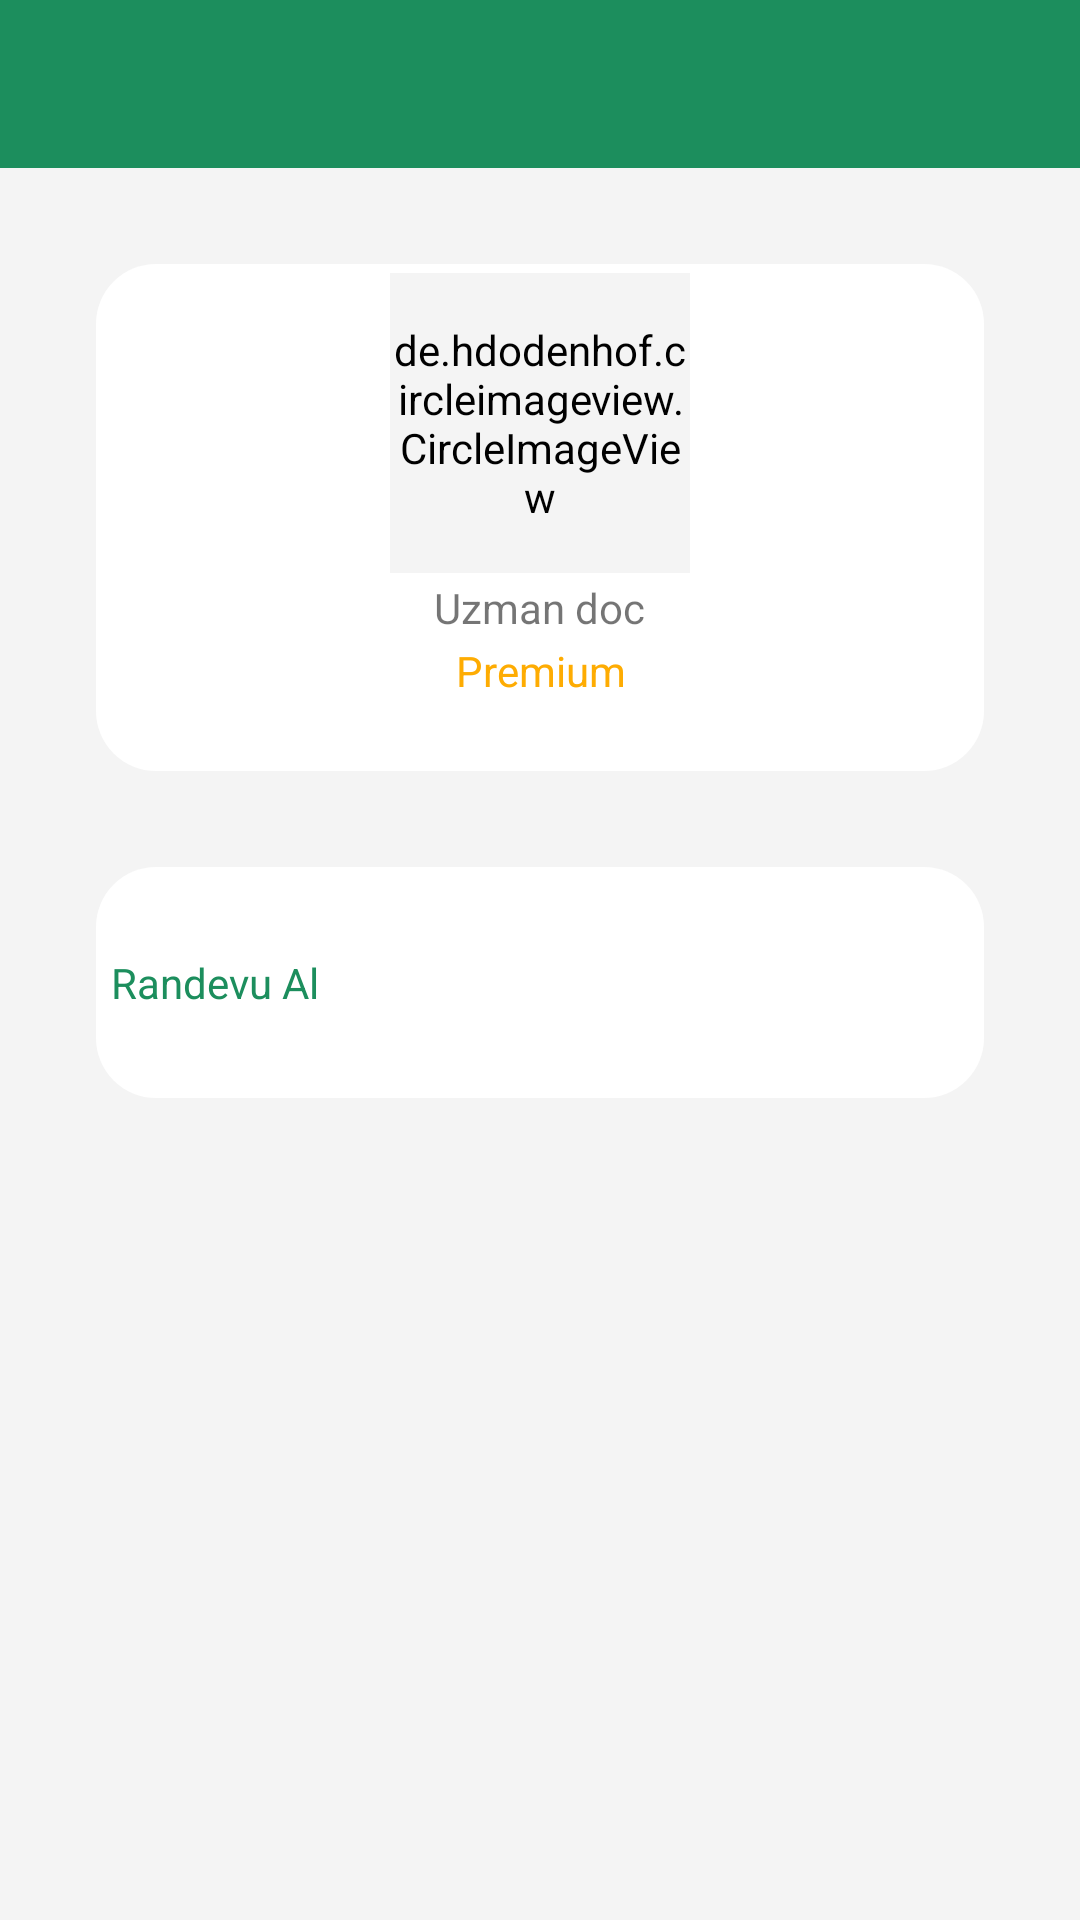

Android layout source for this screen:
<!-- AndroidManifest.xml: application theme Theme.CaseForZZ -->
<!-- res/layout/activity_list.xml -->
<?xml version="1.0" encoding="utf-8"?>
<androidx.constraintlayout.widget.ConstraintLayout xmlns:android="http://schemas.android.com/apk/res/android"
    xmlns:app="http://schemas.android.com/apk/res-auto"
    xmlns:tools="http://schemas.android.com/tools"
    android:layout_width="match_parent"
    android:layout_height="match_parent"
    android:background="#F4F4F4"
    >
    <androidx.appcompat.widget.Toolbar
        android:id="@+id/toolbar"
        android:layout_width="match_parent"
        android:layout_height="wrap_content"
        android:background="#1C8E5D"
        android:minHeight="?attr/actionBarSize"
        android:theme="?attr/actionBarTheme"
        app:layout_constraintEnd_toEndOf="parent"
        app:layout_constraintStart_toStartOf="parent"
        app:layout_constraintTop_toTopOf="parent" />


    <LinearLayout
        android:id="@+id/linearLayout2"
        android:layout_width="match_parent"
        android:layout_height="wrap_content"
        android:layout_marginStart="32dp"
        android:layout_marginTop="32dp"
        android:layout_marginEnd="32dp"
        android:background="@drawable/layoutshape"
        android:orientation="vertical"
        app:layout_constraintEnd_toEndOf="parent"
        app:layout_constraintStart_toStartOf="parent"
        app:layout_constraintTop_toBottomOf="@+id/toolbar">

        <de.hdodenhof.circleimageview.CircleImageView
            android:id="@+id/listImageView"
            android:layout_width="100dp"
            android:layout_height="100dp"
            android:layout_gravity="center"
            android:layout_marginTop="3dp"
            android:background="#FFFFFF"

            ></de.hdodenhof.circleimageview.CircleImageView>

        <TextView
            android:id="@+id/textViewName"
            android:layout_width="wrap_content"
            android:layout_height="wrap_content"
            android:layout_gravity="center"
            android:layout_marginTop="2dp"
            android:background="#FFFFFF"
            android:foregroundGravity="center"
            android:gravity="center"
            android:text="Uzman doc" />

        <TextView
            android:id="@+id/textViewPremium"
            android:layout_width="match_parent"
            android:layout_height="wrap_content"
            android:layout_gravity="center"
            android:layout_marginTop="2dp"
            android:layout_marginBottom="24dp"
            android:background="#FFFFFF"
            android:foregroundGravity="center"
            android:gravity="center"
            android:text="Premium"
            android:textColor="#FEAC02" />


        />


    </LinearLayout>

    <LinearLayout
        android:layout_width="match_parent"
        android:layout_marginStart="32dp"
        android:layout_marginTop="32dp"
        android:layout_marginEnd="32dp"
        android:background="@drawable/layoutshape"
        android:orientation="horizontal"
        android:padding="5dp"
        app:layout_constraintEnd_toEndOf="parent"
        app:layout_constraintStart_toStartOf="parent"
        app:layout_constraintTop_toBottomOf="@+id/linearLayout2" android:layout_height="wrap_content">

        <TextView
            android:id="@+id/textViewRandevuAl"
            android:layout_width="wrap_content"
            android:layout_height="wrap_content"
            android:layout_gravity="center|left"
            android:layout_marginTop="24dp"
            android:layout_marginBottom="24dp"
            android:text="Randevu Al"
            android:background="#FFFFFF"
            android:textColor="#1C8E5D" />

        <ImageView
            android:id="@+id/imageView2"
            android:layout_width="0dp"
            android:layout_height="match_parent"
            android:layout_marginLeft="230dp"
            android:layout_weight="1"
            android:background="#FFFFFF"
            android:foregroundGravity="right"
            app:srcCompat="@drawable/ic_baseline_navigate_next_24" />
    </LinearLayout>

</androidx.constraintlayout.widget.ConstraintLayout>
<!-- resources referenced by this layout -->
<resources>
  <!-- drawable ic_baseline_navigate_next_24 (drawable) -->
  <vector xmlns:android="http://schemas.android.com/apk/res/android"
      android:width="24dp"
      android:height="24dp"
      android:tint="#AEAEB4"
      android:viewportWidth="24"
      android:viewportHeight="24">
      <path
          android:fillColor="@android:color/white"
          android:pathData="M10,6L8.59,7.41 13.17,12l-4.58,4.59L10,18l6,-6z" />
  </vector>
  <!-- drawable layoutshape (drawable) -->
  <?xml version="1.0" encoding="UTF-8"?>
  <shape xmlns:android="http://schemas.android.com/apk/res/android"
      android:shape="rectangle">
      <solid
          android:color="#FFFFFF"></solid>
  
      <corners
          android:bottomRightRadius="20dp"
          android:bottomLeftRadius="20dp"
          android:topLeftRadius="20dp"
          android:topRightRadius="20dp"/>
  </shape>
  <style name="Theme.CaseForZZ" parent="Theme.MaterialComponents.DayNight.NoActionBar">
          
          <item name="colorPrimary">@color/purple_500</item>
          <item name="colorPrimaryVariant">@color/purple_700</item>
          <item name="colorOnPrimary">@color/white</item>
          
          <item name="colorSecondary">@color/teal_200</item>
          <item name="colorSecondaryVariant">@color/teal_700</item>
          <item name="colorOnSecondary">@color/black</item>
          <item name="backgroundColor">#F4F4F4</item>
          <item name="android:background">#F4F4F4</item>
          <item name="windowActionBar">false</item>
  
          <item name="android:windowNoTitle">true</item>
  
          
          <item name="android:statusBarColor" tools:targetApi="l">?attr/colorPrimaryVariant</item>
          
      </style>
  <color name="purple_500">#FF6200EE</color>
  <color name="purple_700">#FF3700B3</color>
  <color name="white">#FFFFFFFF</color>
  <color name="teal_200">#FF03DAC5</color>
  <color name="teal_700">#FF018786</color>
  <color name="black">#FF000000</color>
</resources>
